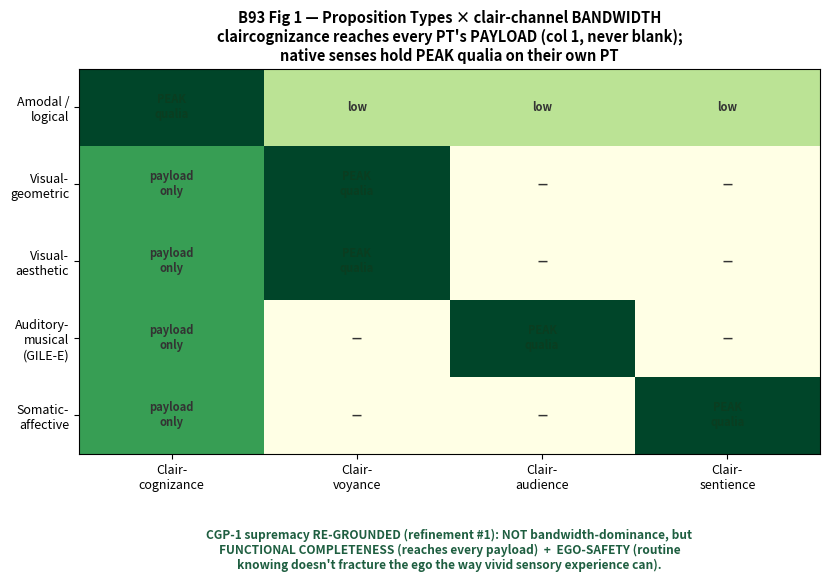

Write the Python code that produced this figure. (Note: this script raises an exception after producing the figure.)
import matplotlib
matplotlib.use("Agg")
import matplotlib.pyplot as plt
import numpy as np

# ---------- Fig 1: Proposition-Type x Clair-channel bandwidth matrix ----------
pts = ["Amodal /\nlogical", "Visual-\ngeometric", "Visual-\naesthetic", "Auditory-\nmusical\n(GILE-E)", "Somatic-\naffective"]
chans = ["Clair-\ncognizance", "Clair-\nvoyance", "Clair-\naudience", "Clair-\nsentience"]
# bandwidth 0-3 : payload-reach for claircognizance is broad; native-sense qualia peak elsewhere
B = np.array([
    [3, 1, 1, 1],   # amodal/logical  -> knowing peaks
    [2, 3, 0, 0],   # visual-geometric -> sight peaks; knowing gets payload (2)
    [2, 3, 0, 0],   # visual-aesthetic
    [2, 0, 3, 0],   # auditory-musical -> hearing peaks
    [2, 0, 0, 3],   # somatic-affective -> sentience peaks
])
fig, ax = plt.subplots(figsize=(8.4, 6.2))
im = ax.imshow(B, cmap="YlGn", vmin=0, vmax=3, aspect="auto")
ax.set_xticks(range(len(chans))); ax.set_xticklabels(chans, fontsize=9)
ax.set_yticks(range(len(pts))); ax.set_yticklabels(pts, fontsize=9)
labels = {0: "—", 1: "low", 2: "payload\nonly", 3: "PEAK\nqualia"}
for i in range(B.shape[0]):
    for j in range(B.shape[1]):
        ax.text(j, i, labels[B[i, j]], ha="center", va="center",
                fontsize=8, fontweight="bold",
                color="#333" if B[i, j] < 3 else "#0a3d20")
ax.set_title("B93 Fig 1 — Proposition Types \u00d7 clair-channel BANDWIDTH\n"
             "claircognizance reaches every PT's PAYLOAD (col 1, never blank);\n"
             "native senses hold PEAK qualia on their own PT",
             fontsize=10.5, fontweight="bold")
ax.text(0.5, -0.30,
        "CGP-1 supremacy RE-GROUNDED (refinement #1): NOT bandwidth-dominance, but\n"
        "FUNCTIONAL COMPLETENESS (reaches every payload)  +  EGO-SAFETY (routine\n"
        "knowing doesn't fracture the ego the way vivid sensory experience can).",
        transform=ax.transAxes, ha="center", fontsize=8.6, color="#1e5e40", fontweight="bold")
fig.tight_layout()
fig.savefig("analyses/pass77_b93_proposition_types/fig1_proposition_type_bandwidth.png", dpi=130,
            bbox_inches="tight")
print("wrote fig1")

# ---------- Fig 2: Brandon lifetime hallucination ledger by channel ----------
# (channel, label, approx lifetime count, state, counted_waking)
events = [
    ("Clairaudient", "Fan/pillow music (~monthly)", 1, "hypnagogic", "borderline"),
    ("Clairaudient", "Heavy-metal (THC, 2022)", 1, "substance", "substance"),
    ("Clairvoyant", "Mimi apparition (~2mo ago)", 1, "WAKING", "yes"),
    ("Clairvoyant", "Ceiling-tile dilation (ketamine 2-3x)", 1, "substance", "substance"),
    ("Liminal\n(not counted)", "OBEs (dozen+)", 1, "hypnagogic", "no"),
    ("Liminal\n(not counted)", "Chanting + kundalini (several)", 1, "hypnagogic", "no"),
    ("Claircognitive", "False knowings", 0, "waking incl. ketamine", "clean"),
]
state_color = {"hypnagogic": "#9ec6e0", "substance": "#e0b66e", "WAKING": "#d98b8b",
               "waking incl. ketamine": "#bcd9c4"}
fig, ax = plt.subplots(figsize=(11.2, 6.0))
ax.axis("off"); ax.set_xlim(0, 10); ax.set_ylim(0, 10)
ax.text(5, 9.6, "B93 Fig 2 — Brandon's WHOLE-LIFE anomalous-perception ledger",
        ha="center", fontsize=12, fontweight="bold")
ax.text(5, 9.0, "#69 finding: anomalies cluster in the SENSORY clair-channels; the KNOWING channel stays clean",
        ha="center", fontsize=9.2, color="#444", style="italic")
y = 8.35
for chan, lab, cnt, state, counted in events:
    fc = state_color.get(state, "#dddddd")
    ax.add_patch(plt.Rectangle((0.4, y-0.40), 9.2, 0.92, fc=fc, ec="k", lw=0.8, alpha=0.85))
    ax.text(0.7, y+0.06, f"{chan}", fontsize=9, fontweight="bold", va="center")
    ax.text(3.3, y+0.06, lab, fontsize=9, va="center")
    tag = {"yes": "WAKING HALLUCINATION", "no": "liminal (not counted)",
           "borderline": "hypnagogic (borderline)", "substance": "substance-occasioned",
           "clean": "\u2248 0  (channel clean)"}[counted]
    tc = "#7a1d12" if counted == "yes" else ("#1e5e40" if counted == "clean" else "#555")
    ax.text(9.4, y+0.06, tag, fontsize=8.2, ha="right", va="center", color=tc, fontweight="bold")
    y -= 1.12
ax.add_patch(plt.Rectangle((0.4, 0.02), 9.2, 0.82, fc="#e8eef5", ec="#2E7D5B", lw=1.6))
ax.text(5, 0.43,
        "ERRATA to B91: ketamine DID cause VISUAL distortion (tiles); near-absent is CLAIRCOGNITIVE\n"
        "hallucination (false knowings). Rare over a lifetime \u2014 mostly hypnagogic/substance. Reinforces CGP-1-refined.",
        ha="center", fontsize=8.4, fontweight="bold", color="#1e5e40")
fig.tight_layout()
fig.savefig("analyses/pass77_b93_proposition_types/fig2_hallucination_ledger.png", dpi=130,
            bbox_inches="tight")
print("wrote fig2"); print("B93 figures done.")
